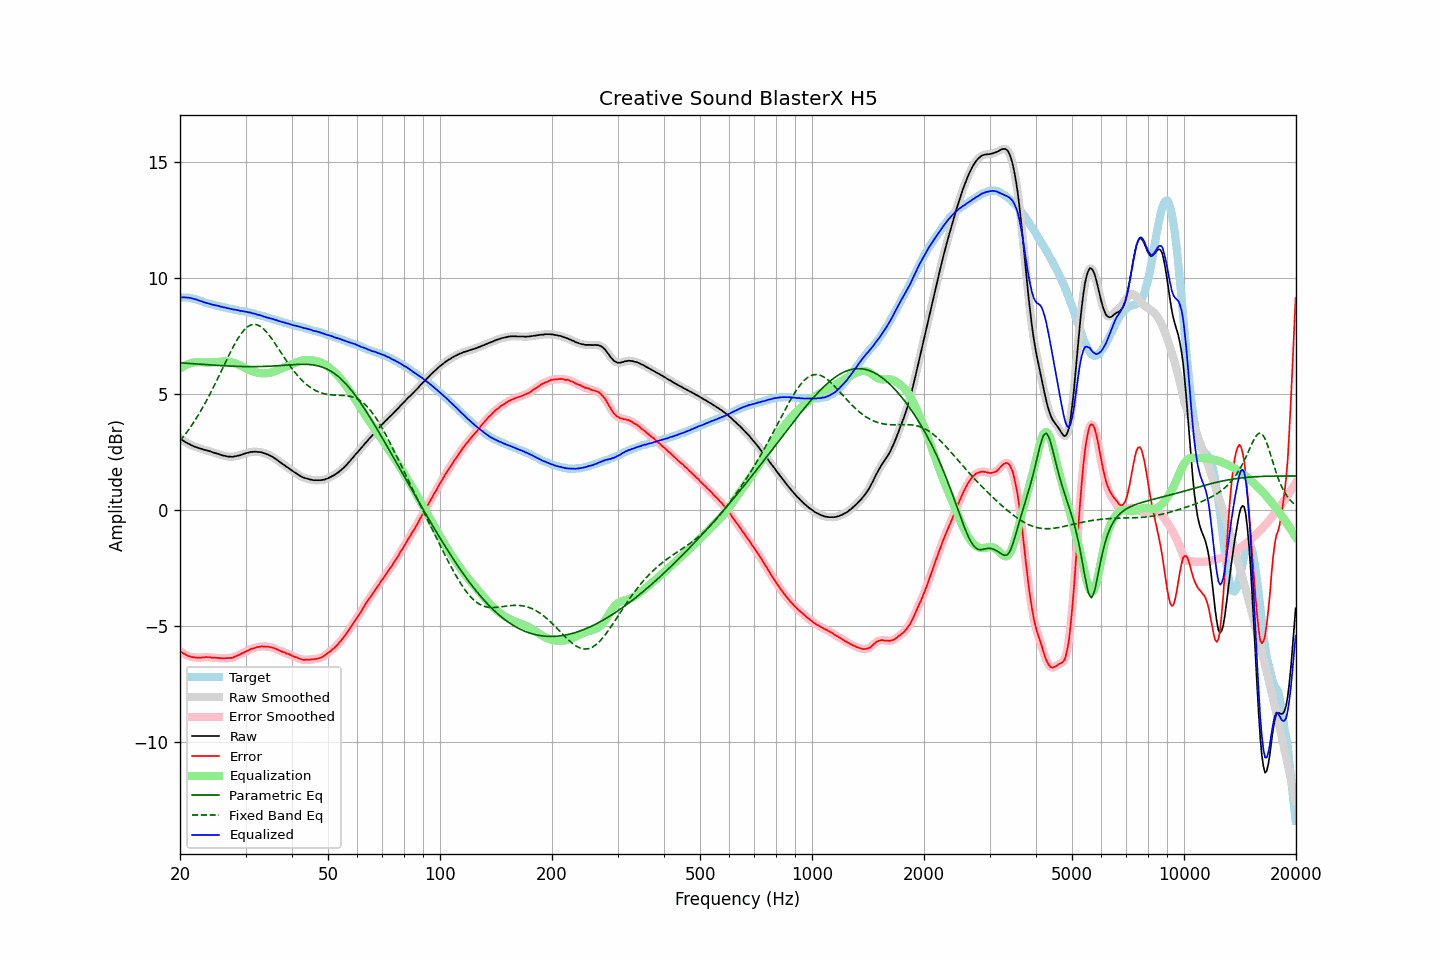

The file beside this chart, header and first rows:
frequency, raw, error, smoothed, error_smoothed, equalization, parametric_eq, fixed_band_eq, equalized_raw, equalized_smoothed, target
20.00, 3.07, -6.08, 3.07, -6.08, 6.08, 6.34, 2.97, 9.15, 9.15, 9.15
20.20, 3.03, -6.12, 3.02, -6.13, 6.13, 6.33, 3.06, 9.16, 9.15, 9.15
20.40, 2.98, -6.17, 2.98, -6.17, 6.17, 6.33, 3.14, 9.15, 9.15, 9.15
20.61, 2.94, -6.21, 2.94, -6.22, 6.21, 6.32, 3.23, 9.15, 9.15, 9.15
20.81, 2.90, -6.25, 2.90, -6.25, 6.25, 6.32, 3.32, 9.15, 9.15, 9.15
21.02, 2.86, -6.29, 2.86, -6.29, 6.28, 6.31, 3.42, 9.14, 9.14, 9.15
21.23, 2.83, -6.30, 2.82, -6.31, 6.31, 6.31, 3.52, 9.13, 9.13, 9.13
21.44, 2.79, -6.33, 2.79, -6.33, 6.33, 6.30, 3.62, 9.12, 9.12, 9.12
21.66, 2.76, -6.34, 2.76, -6.34, 6.34, 6.30, 3.72, 9.10, 9.10, 9.10
21.87, 2.73, -6.35, 2.73, -6.36, 6.35, 6.29, 3.82, 9.08, 9.08, 9.08
22.09, 2.71, -6.36, 2.70, -6.36, 6.36, 6.29, 3.93, 9.07, 9.06, 9.07
22.31, 2.68, -6.36, 2.68, -6.36, 6.36, 6.28, 4.04, 9.04, 9.04, 9.04
22.54, 2.66, -6.36, 2.66, -6.36, 6.36, 6.28, 4.16, 9.02, 9.02, 9.02
22.76, 2.64, -6.36, 2.64, -6.36, 6.36, 6.27, 4.28, 8.99, 8.99, 9.00
22.99, 2.62, -6.35, 2.61, -6.35, 6.35, 6.27, 4.40, 8.97, 8.97, 8.97
23.22, 2.59, -6.35, 2.59, -6.35, 6.35, 6.26, 4.52, 8.94, 8.95, 8.94
23.45, 2.58, -6.33, 2.57, -6.34, 6.35, 6.26, 4.64, 8.93, 8.92, 8.91
23.69, 2.56, -6.34, 2.56, -6.34, 6.35, 6.25, 4.77, 8.91, 8.91, 8.90
23.92, 2.54, -6.34, 2.54, -6.34, 6.35, 6.25, 4.90, 8.89, 8.89, 8.88
24.16, 2.52, -6.35, 2.51, -6.35, 6.35, 6.24, 5.04, 8.87, 8.86, 8.87
24.40, 2.49, -6.36, 2.49, -6.36, 6.35, 6.24, 5.17, 8.84, 8.85, 8.85
24.65, 2.47, -6.36, 2.47, -6.36, 6.36, 6.23, 5.31, 8.83, 8.83, 8.83
24.89, 2.45, -6.36, 2.45, -6.37, 6.37, 6.23, 5.45, 8.82, 8.82, 8.81
25.14, 2.43, -6.37, 2.43, -6.37, 6.37, 6.23, 5.60, 8.80, 8.80, 8.80
25.39, 2.41, -6.37, 2.40, -6.38, 6.38, 6.22, 5.74, 8.79, 8.78, 8.78
25.65, 2.38, -6.39, 2.38, -6.38, 6.38, 6.22, 5.88, 8.76, 8.76, 8.77
25.91, 2.36, -6.38, 2.36, -6.39, 6.39, 6.21, 6.03, 8.75, 8.75, 8.74
26.16, 2.34, -6.39, 2.34, -6.39, 6.39, 6.21, 6.17, 8.73, 8.73, 8.73
26.43, 2.33, -6.39, 2.32, -6.39, 6.39, 6.21, 6.32, 8.72, 8.71, 8.72
26.69, 2.31, -6.38, 2.31, -6.39, 6.39, 6.20, 6.46, 8.70, 8.70, 8.69
26.96, 2.30, -6.38, 2.30, -6.38, 6.38, 6.20, 6.60, 8.68, 8.69, 8.68
27.23, 2.30, -6.37, 2.29, -6.38, 6.37, 6.20, 6.74, 8.67, 8.67, 8.67
27.50, 2.29, -6.37, 2.29, -6.37, 6.36, 6.19, 6.88, 8.65, 8.65, 8.66
27.77, 2.29, -6.35, 2.29, -6.35, 6.34, 6.19, 7.01, 8.63, 8.64, 8.64
28.05, 2.31, -6.32, 2.30, -6.33, 6.32, 6.19, 7.14, 8.63, 8.62, 8.63
28.33, 2.32, -6.29, 2.32, -6.29, 6.29, 6.18, 7.26, 8.61, 8.61, 8.61
28.62, 2.34, -6.26, 2.33, -6.26, 6.27, 6.18, 7.38, 8.60, 8.60, 8.60
28.90, 2.35, -6.23, 2.35, -6.23, 6.23, 6.18, 7.49, 8.58, 8.58, 8.58
29.19, 2.37, -6.19, 2.37, -6.20, 6.20, 6.18, 7.59, 8.57, 8.57, 8.56
29.48, 2.40, -6.16, 2.39, -6.16, 6.16, 6.18, 7.67, 8.56, 8.56, 8.56
29.78, 2.42, -6.13, 2.42, -6.13, 6.13, 6.17, 7.76, 8.55, 8.55, 8.55
30.08, 2.45, -6.09, 2.44, -6.10, 6.09, 6.17, 7.82, 8.54, 8.54, 8.54
30.38, 2.46, -6.06, 2.46, -6.06, 6.06, 6.17, 7.88, 8.52, 8.52, 8.52
30.68, 2.48, -6.03, 2.48, -6.03, 6.03, 6.17, 7.93, 8.51, 8.51, 8.51
30.99, 2.50, -5.98, 2.49, -6.00, 6.00, 6.17, 7.96, 8.50, 8.49, 8.48
31.30, 2.50, -5.97, 2.50, -5.97, 5.97, 6.17, 7.98, 8.47, 8.48, 8.47
31.61, 2.51, -5.95, 2.51, -5.95, 5.95, 6.17, 7.99, 8.46, 8.45, 8.46
31.93, 2.51, -5.93, 2.50, -5.93, 5.93, 6.17, 7.98, 8.44, 8.43, 8.44
32.24, 2.50, -5.91, 2.50, -5.91, 5.91, 6.17, 7.97, 8.41, 8.41, 8.41
32.57, 2.50, -5.89, 2.50, -5.90, 5.90, 6.17, 7.94, 8.40, 8.40, 8.39
32.89, 2.49, -5.89, 2.49, -5.89, 5.89, 6.17, 7.90, 8.38, 8.38, 8.38
33.22, 2.48, -5.87, 2.47, -5.88, 5.88, 6.18, 7.85, 8.36, 8.36, 8.35
33.55, 2.45, -5.89, 2.45, -5.88, 5.88, 6.18, 7.79, 8.33, 8.33, 8.34
33.89, 2.43, -5.88, 2.43, -5.88, 5.88, 6.18, 7.72, 8.31, 8.31, 8.31
34.23, 2.40, -5.89, 2.40, -5.89, 5.89, 6.18, 7.65, 8.29, 8.29, 8.29
34.57, 2.38, -5.89, 2.37, -5.90, 5.90, 6.19, 7.56, 8.27, 8.27, 8.27
34.92, 2.34, -5.91, 2.34, -5.91, 5.91, 6.19, 7.47, 8.25, 8.25, 8.25
35.27, 2.31, -5.92, 2.31, -5.92, 5.93, 6.19, 7.38, 8.24, 8.23, 8.23
35.62, 2.27, -5.94, 2.27, -5.94, 5.95, 6.20, 7.28, 8.22, 8.21, 8.21
35.97, 2.22, -5.97, 2.22, -5.97, 5.97, 6.20, 7.18, 8.19, 8.19, 8.19
... 635 more rows
